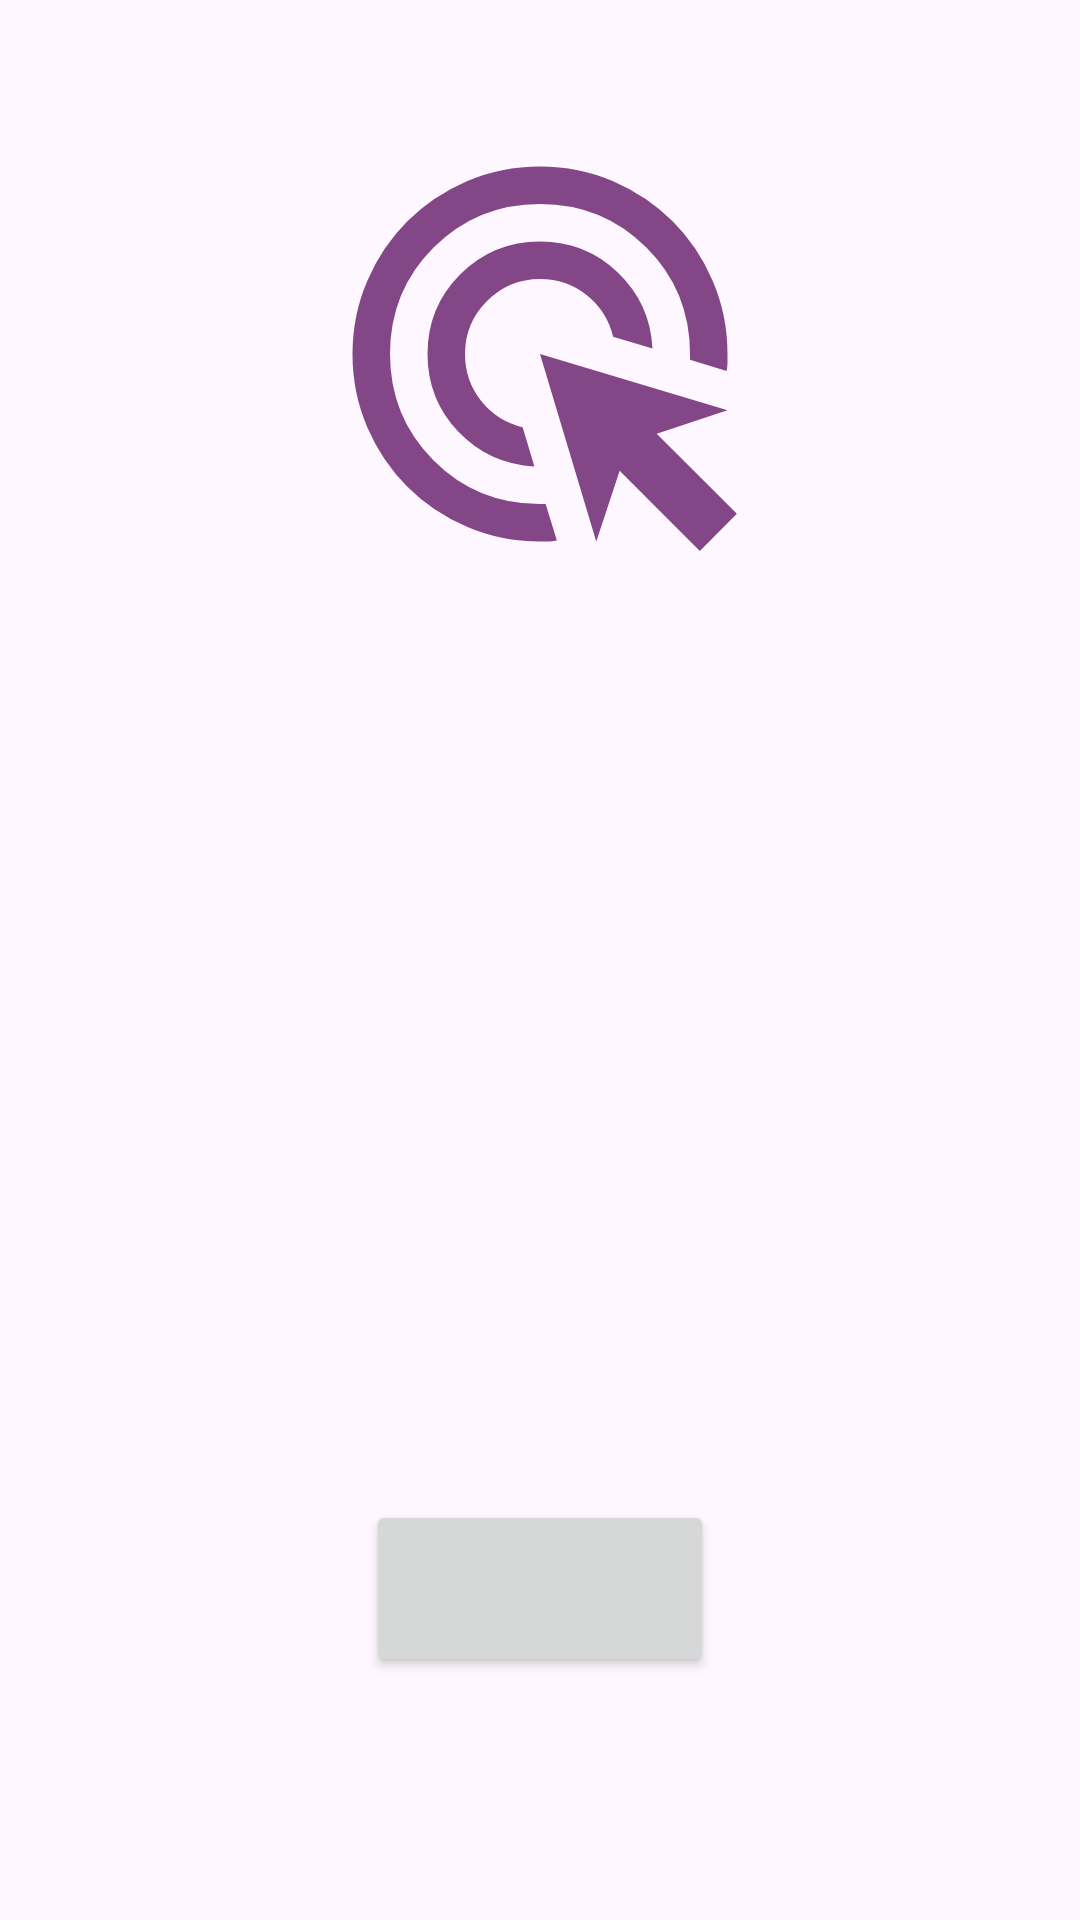

Write the Android layout XML for this screen, with the resource values it uses.
<!-- AndroidManifest.xml: application theme Theme.SessionApplication -->
<!-- res/layout/activity_bt9.xml -->
<?xml version="1.0" encoding="utf-8"?>
<androidx.constraintlayout.widget.ConstraintLayout xmlns:android="http://schemas.android.com/apk/res/android"
    xmlns:app="http://schemas.android.com/apk/res-auto"
    xmlns:tools="http://schemas.android.com/tools"
    android:id="@+id/main"
    android:layout_width="match_parent"
    android:layout_height="match_parent"
    tools:context=".activity.ActivityBT9">

    <TextView
        android:id="@+id/tv_spinner_bt9"
        android:layout_width="145dp"
        android:layout_height="50dp"
        android:layout_marginStart="133dp"
        android:layout_marginTop="34dp"
        android:layout_marginEnd="133dp"
        android:gravity="center"
        android:textColor="@color/material_dynamic_primary60"
        android:textSize="25dp"
        app:layout_constraintEnd_toEndOf="parent"
        app:layout_constraintHorizontal_bias="1.0"
        app:layout_constraintStart_toStartOf="parent"
        app:layout_constraintTop_toBottomOf="@+id/img_logo_bt9" />

    <ImageView
        android:id="@+id/img_logo_bt9"
        android:layout_width="150dp"
        android:layout_height="150dp"
        android:layout_marginStart="130dp"
        android:layout_marginTop="43dp"
        android:layout_marginEnd="130dp"
        app:layout_constraintEnd_toEndOf="parent"
        app:layout_constraintStart_toStartOf="parent"
        app:layout_constraintTop_toTopOf="parent"
        app:srcCompat="@drawable/outline_ads_click_24" />

    <Spinner
        android:id="@+id/spinner_bt9"
        android:layout_width="404dp"
        android:layout_height="77dp"
        android:layout_marginStart="3dp"
        android:layout_marginTop="48dp"
        android:layout_marginEnd="3dp"
        app:layout_constraintEnd_toEndOf="parent"
        app:layout_constraintHorizontal_bias="0.0"
        app:layout_constraintStart_toStartOf="parent"
        app:layout_constraintTop_toBottomOf="@+id/tv_spinner_bt9" />

    <Button
        android:id="@+id/btn_exit_bt9"
        android:layout_width="116dp"
        android:layout_height="59dp"
        android:layout_marginStart="155dp"
        android:layout_marginTop="98dp"
        android:layout_marginEnd="155dp"
        android:contentDescription="Thoát khỏi trang bài tập 9"
        app:layout_constraintEnd_toEndOf="parent"
        app:layout_constraintStart_toStartOf="parent"
        app:layout_constraintTop_toBottomOf="@+id/spinner_bt9" />
</androidx.constraintlayout.widget.ConstraintLayout>
<!-- resources referenced by this layout -->
<resources>
  <!-- drawable outline_ads_click_24 (drawable) -->
  <vector xmlns:android="http://schemas.android.com/apk/res/android" android:height="24dp" android:tint="#834686" android:viewportHeight="960" android:viewportWidth="960" android:width="24dp">
        
      <path android:fillColor="@android:color/white" android:pathData="M468,720Q372,715 306,646Q240,577 240,480Q240,380 310,310Q380,240 480,240Q577,240 646,306Q715,372 720,468L636,443Q623,389 580,354.5Q537,320 480,320Q414,320 367,367Q320,414 320,480Q320,537 354.5,580Q389,623 443,636L468,720ZM516,878Q507,880 498,880Q489,880 480,880Q397,880 324,848.5Q251,817 197,763Q143,709 111.5,636Q80,563 80,480Q80,397 111.5,324Q143,251 197,197Q251,143 324,111.5Q397,80 480,80Q563,80 636,111.5Q709,143 763,197Q817,251 848.5,324Q880,397 880,480Q880,489 880,498Q880,507 878,516L800,492L800,480Q800,346 707,253Q614,160 480,160Q346,160 253,253Q160,346 160,480Q160,614 253,707Q346,800 480,800Q483,800 486,800Q489,800 492,800L516,878ZM821,900L650,729L600,880L480,480L880,600L729,650L900,821L821,900Z"/>
      
  </vector>
  <style name="Theme.SessionApplication" parent="Base.Theme.SessionApplication" />
  <style name="Base.Theme.SessionApplication" parent="Theme.Material3.DayNight.NoActionBar">
          
          
      </style>
</resources>
